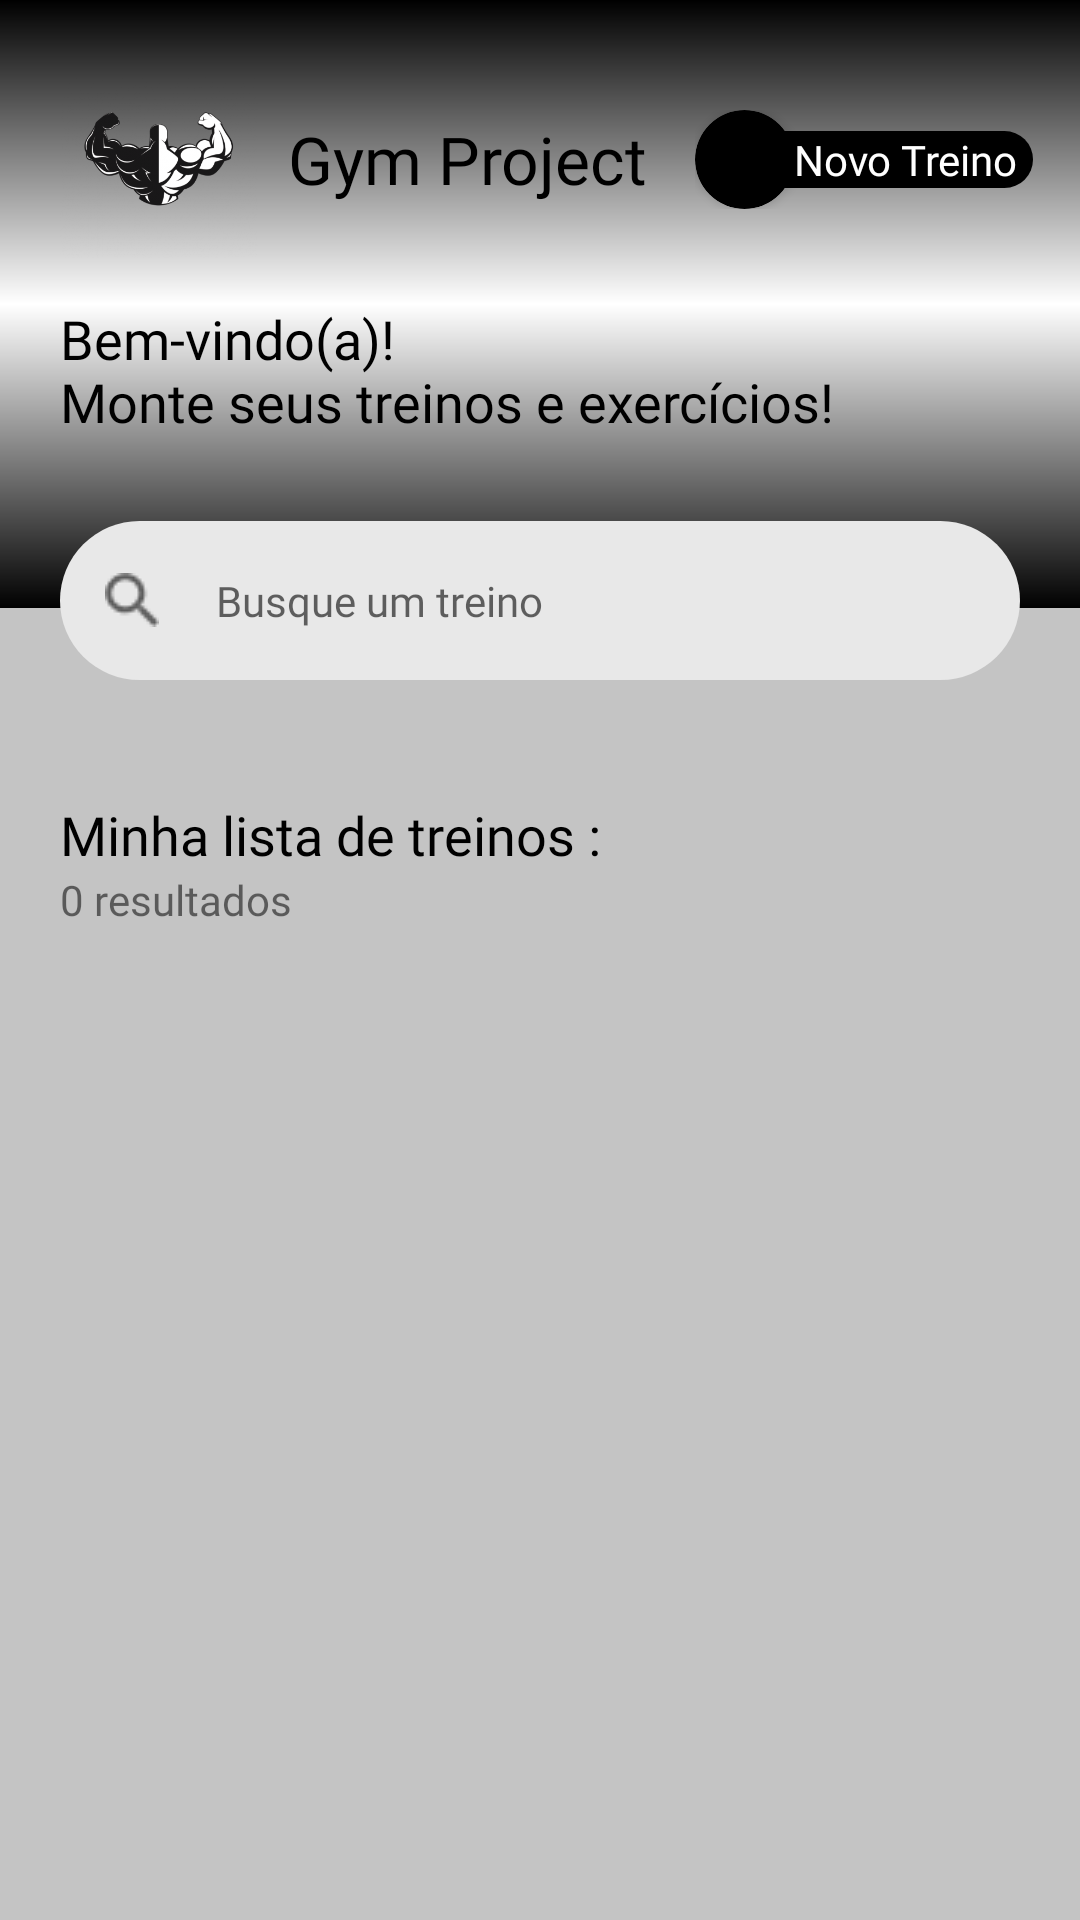

Here is an Android app screen rendered from its layout file. Give the layout XML and the strings, colors and styles it references.
<!-- AndroidManifest.xml: application theme Theme.GymProject -->
<!-- res/layout/activity_home.xml -->
<?xml version="1.0" encoding="utf-8"?>
<androidx.constraintlayout.widget.ConstraintLayout xmlns:android="http://schemas.android.com/apk/res/android"
    xmlns:app="http://schemas.android.com/apk/res-auto"
    xmlns:tools="http://schemas.android.com/tools"
    android:layout_width="match_parent"
    android:layout_height="match_parent"
    tools:context=".ui.home.HomeActivity"
    android:background="@color/searchBarLayout">

    <ImageView
        android:id="@+id/imageView"
        android:layout_width="0dp"
        android:layout_height="100dp"
        android:layout_marginTop="150dp"
        android:background="@drawable/bg_search"
        app:layout_constraintEnd_toEndOf="parent"
        app:layout_constraintStart_toStartOf="parent"
        app:layout_constraintTop_toTopOf="parent" />

    <ImageView
        android:id="@+id/bg_01"
        android:layout_width="match_parent"
        android:layout_height="0dp"
        android:background="@drawable/login_bg"
        android:layout_marginBottom="24dp"
        app:layout_constraintBottom_toBottomOf="@+id/search"
        app:layout_constraintEnd_toEndOf="parent"
        app:layout_constraintStart_toStartOf="parent"
        app:layout_constraintTop_toTopOf="parent" />

    <TextView
        android:id="@+id/tv_appTitle"
        android:layout_width="wrap_content"
        android:layout_height="wrap_content"
        android:layout_marginStart="10dp"
        android:fontFamily="@font/roboto"
        android:text="@string/app_name"
        android:textColor="@color/black"
        android:textSize="22sp"
        app:layout_constraintBottom_toBottomOf="@+id/iv_appIcon"
        app:layout_constraintStart_toEndOf="@+id/iv_appIcon"
        app:layout_constraintTop_toTopOf="@+id/iv_appIcon" />

    <ImageView
        android:id="@+id/iv_appIcon"
        android:layout_width="66dp"
        android:layout_height= "66dp"
        android:layout_marginStart="20dp"
        android:layout_marginTop="20dp"
        android:scaleType="fitCenter"
        android:src="@drawable/gym_logo"
        app:layout_constraintStart_toStartOf="parent"
        app:layout_constraintTop_toTopOf="parent" />

    <androidx.constraintlayout.widget.ConstraintLayout
        android:id="@+id/btn_addTreino"
        android:layout_width="wrap_content"
        android:layout_height="wrap_content"
        app:layout_constraintBottom_toBottomOf="@+id/tv_appTitle"
        app:layout_constraintEnd_toEndOf="parent"
        app:layout_constraintStart_toEndOf="@+id/tv_appTitle"
        app:layout_constraintTop_toTopOf="@+id/tv_appTitle">

        <androidx.cardview.widget.CardView
            android:id="@+id/cv_add"
            android:layout_width="wrap_content"
            android:layout_height="wrap_content"
            android:backgroundTint="@color/black"
            app:cardCornerRadius="50dp"
            app:layout_constraintBottom_toBottomOf="parent"
            app:layout_constraintStart_toStartOf="parent"
            app:layout_constraintTop_toTopOf="parent">

            <ImageView
                android:layout_width="33dp"
                android:layout_height="33dp"
                android:background="@drawable/ic_baseline_add_24"
                android:backgroundTint="@color/white" />
        </androidx.cardview.widget.CardView>

        <TextView
            android:id="@+id/textView"
            android:layout_width="0dp"
            android:layout_height="wrap_content"
            android:layout_marginStart="8dp"
            android:background="@drawable/search_bar_layout"
            android:backgroundTint="@color/black"
            android:fontFamily="@font/roboto_medium"
            android:paddingStart="25dp"
            android:paddingEnd="5dp"
            android:text="Novo Treino"
            android:textColor="@color/white"
            app:layout_constraintBottom_toBottomOf="@+id/cv_add"
            app:layout_constraintStart_toStartOf="@+id/cv_add"
            app:layout_constraintTop_toTopOf="@+id/cv_add" />

    </androidx.constraintlayout.widget.ConstraintLayout>

    <TextView
        android:id="@+id/tv_welcomeText"
        android:layout_width="0dp"
        android:layout_height="wrap_content"
        android:layout_marginHorizontal="20dp"
        android:layout_marginTop="33dp"
        android:fontFamily="@font/roboto_medium"
        android:text="@string/welcomingFrase"
        android:textColor="@color/black"
        android:textSize="18sp"
        app:layout_constraintEnd_toEndOf="parent"
        app:layout_constraintStart_toStartOf="parent"
        app:layout_constraintTop_toBottomOf="@+id/tv_appTitle" />


    <com.google.android.material.textfield.TextInputLayout
        android:id="@+id/search"
        style="@style/Widget.MaterialComponents.TextInputLayout.OutlinedBox"
        android:layout_width="0dp"
        android:layout_height="wrap_content"
        android:layout_marginHorizontal="20dp"
        app:boxStrokeColor="@color/et_color"
        app:endIconMode="clear_text"
        app:hintAnimationEnabled="false"
        app:hintEnabled="false"
        app:hintTextColor="@color/et_color"
        app:layout_constraintBottom_toBottomOf="@+id/imageView"
        app:layout_constraintEnd_toEndOf="parent"
        app:layout_constraintStart_toStartOf="parent"
        app:layout_constraintTop_toTopOf="@+id/imageView"
        app:startIconDrawable="@drawable/search_icon">

        <com.google.android.material.textfield.TextInputEditText
            android:id="@+id/ie_searchTreino"
            style="@style/Widget.Design.TextInputLayout"
            android:layout_width="match_parent"
            android:layout_height="wrap_content"
            android:background="@drawable/search_bar_layout"
            android:fontFamily="@font/roboto"
            android:hint="Busque um treino"
            android:imeOptions="actionSearch"
            android:inputType="text"
            android:textColor="@color/et_color"
            android:textCursorDrawable="@color/black"
            android:textSize="14sp" />

    </com.google.android.material.textfield.TextInputLayout>

    <TextView
        android:id="@+id/tv_listHeader"
        android:layout_width="0dp"
        android:layout_height="wrap_content"
        android:layout_marginHorizontal="20dp"
        android:fontFamily="@font/roboto_medium"
        android:text="Minha lista de treinos : "
        android:textColor="@color/black"
        android:textSize="18sp"
        android:layout_marginTop="16dp"
        app:layout_constraintEnd_toEndOf="parent"
        app:layout_constraintStart_toStartOf="parent"
        app:layout_constraintTop_toBottomOf="@+id/imageView" />

    <TextView
        android:id="@+id/tv_resultados"
        android:layout_width="0dp"
        android:layout_height="wrap_content"
        android:layout_marginHorizontal="20dp"
        android:fontFamily="@font/roboto_medium"
        android:text="0 resultados"
        app:layout_constraintEnd_toEndOf="parent"
        app:layout_constraintStart_toStartOf="parent"
        app:layout_constraintTop_toBottomOf="@+id/tv_listHeader" />

    <androidx.recyclerview.widget.RecyclerView
        android:id="@+id/rv_treino"
        android:layout_width="0dp"
        android:layout_height="0dp"
        android:layout_marginHorizontal="20dp"
        android:layout_marginTop="16dp"
        app:layout_constraintBottom_toBottomOf="parent"
        app:layout_constraintEnd_toEndOf="parent"
        app:layout_constraintStart_toStartOf="parent"
        app:layout_constraintTop_toBottomOf="@+id/tv_resultados"
        tools:listitem="@layout/treino_item"
        android:visibility="visible"/>

</androidx.constraintlayout.widget.ConstraintLayout>
<!-- res/layout/treino_item.xml (included above) -->
<?xml version="1.0" encoding="utf-8"?>
<androidx.constraintlayout.widget.ConstraintLayout xmlns:android="http://schemas.android.com/apk/res/android"
    xmlns:app="http://schemas.android.com/apk/res-auto"
    android:layout_width="match_parent"
    android:layout_height="wrap_content"
    android:layout_marginBottom="16dp"
    android:id="@+id/cl_treinoItem">


    <androidx.cardview.widget.CardView
        android:id="@+id/cardView"
        android:layout_width="wrap_content"
        android:layout_height="wrap_content"
        android:backgroundTint="@color/black"
        app:cardCornerRadius="50dp"
        app:layout_constraintStart_toStartOf="parent"
        app:layout_constraintTop_toTopOf="parent">

        <ImageView
            android:layout_width="66dp"
            android:layout_height="66dp"
            android:layout_gravity="center"
            android:background="@color/white"
            android:src="@drawable/gym_logo" />

    </androidx.cardview.widget.CardView>

    <ImageView
        android:id="@+id/imageView4"
        android:layout_width="match_parent"
        android:layout_height="33dp"
        android:background="@drawable/bg_search"
        app:layout_constraintBottom_toBottomOf="parent"
        app:layout_constraintEnd_toEndOf="parent"
        app:layout_constraintStart_toStartOf="@+id/cardView"
        app:layout_constraintTop_toTopOf="parent" />

    <TextView
        android:id="@+id/tv_name"
        android:layout_width="wrap_content"
        android:layout_height="wrap_content"
        android:text="Treino de pernas"
        android:textColor="@color/white"
        app:layout_constraintBottom_toBottomOf="@+id/imageView4"
        app:layout_constraintEnd_toEndOf="@+id/imageView4"
        app:layout_constraintStart_toEndOf="@+id/cardView"
        app:layout_constraintTop_toTopOf="@+id/imageView4" />
</androidx.constraintlayout.widget.ConstraintLayout>
<!-- resources referenced by this layout -->
<resources>
  <color name="black">#FF000000</color>
  <color name="et_color">#333333</color>
  <color name="searchBarLayout">#C4C4C4</color>
  <color name="white">#FFFFFFFF</color>
  <!-- drawable gym_logo: png bitmap (drawable-v24, 60128 bytes) -->
  <!-- drawable login_bg (drawable) -->
  <?xml version="1.0" encoding="utf-8"?>
  <shape xmlns:android="http://schemas.android.com/apk/res/android">
      <gradient
          android:startColor="@color/black"
          android:centerColor="@color/white"
          android:endColor="@color/black"
          android:angle="90"/>
  </shape>
  <!-- drawable search_bar_layout (drawable-v24) -->
  <?xml version="1.0" encoding="utf-8"?>
  <selector xmlns:android="http://schemas.android.com/apk/res/android">
      <item>
          <shape android:shape="rectangle">
              <solid android:color="#E8E8E8"/>
              <corners android:radius="70dp"/>
          </shape>
      </item>
  </selector>
  <!-- drawable search_icon: png bitmap (drawable-v24, 529 bytes) -->
  <string name="app_name">Gym Project</string>
  <string name="welcomingFrase">Bem-vindo(a)!\nMonte seus treinos e exercícios!</string>
  <style name="Theme.GymProject" parent="Theme.MaterialComponents.DayNight.NoActionBar">
          
          <item name="colorPrimary">@color/purple_500</item>
          <item name="colorPrimaryVariant">@color/purple_700</item>
          <item name="colorOnPrimary">@color/white</item>
          
          <item name="colorSecondary">@color/teal_200</item>
          <item name="colorSecondaryVariant">@color/teal_700</item>
          <item name="colorOnSecondary">@color/black</item>
          
          <item name="android:statusBarColor" tools:targetApi="l">@color/black</item>
          
      </style>
  <color name="purple_500">#FF6200EE</color>
  <color name="purple_700">#FF3700B3</color>
  <color name="teal_200">#FF03DAC5</color>
  <color name="teal_700">#FF018786</color>
</resources>
